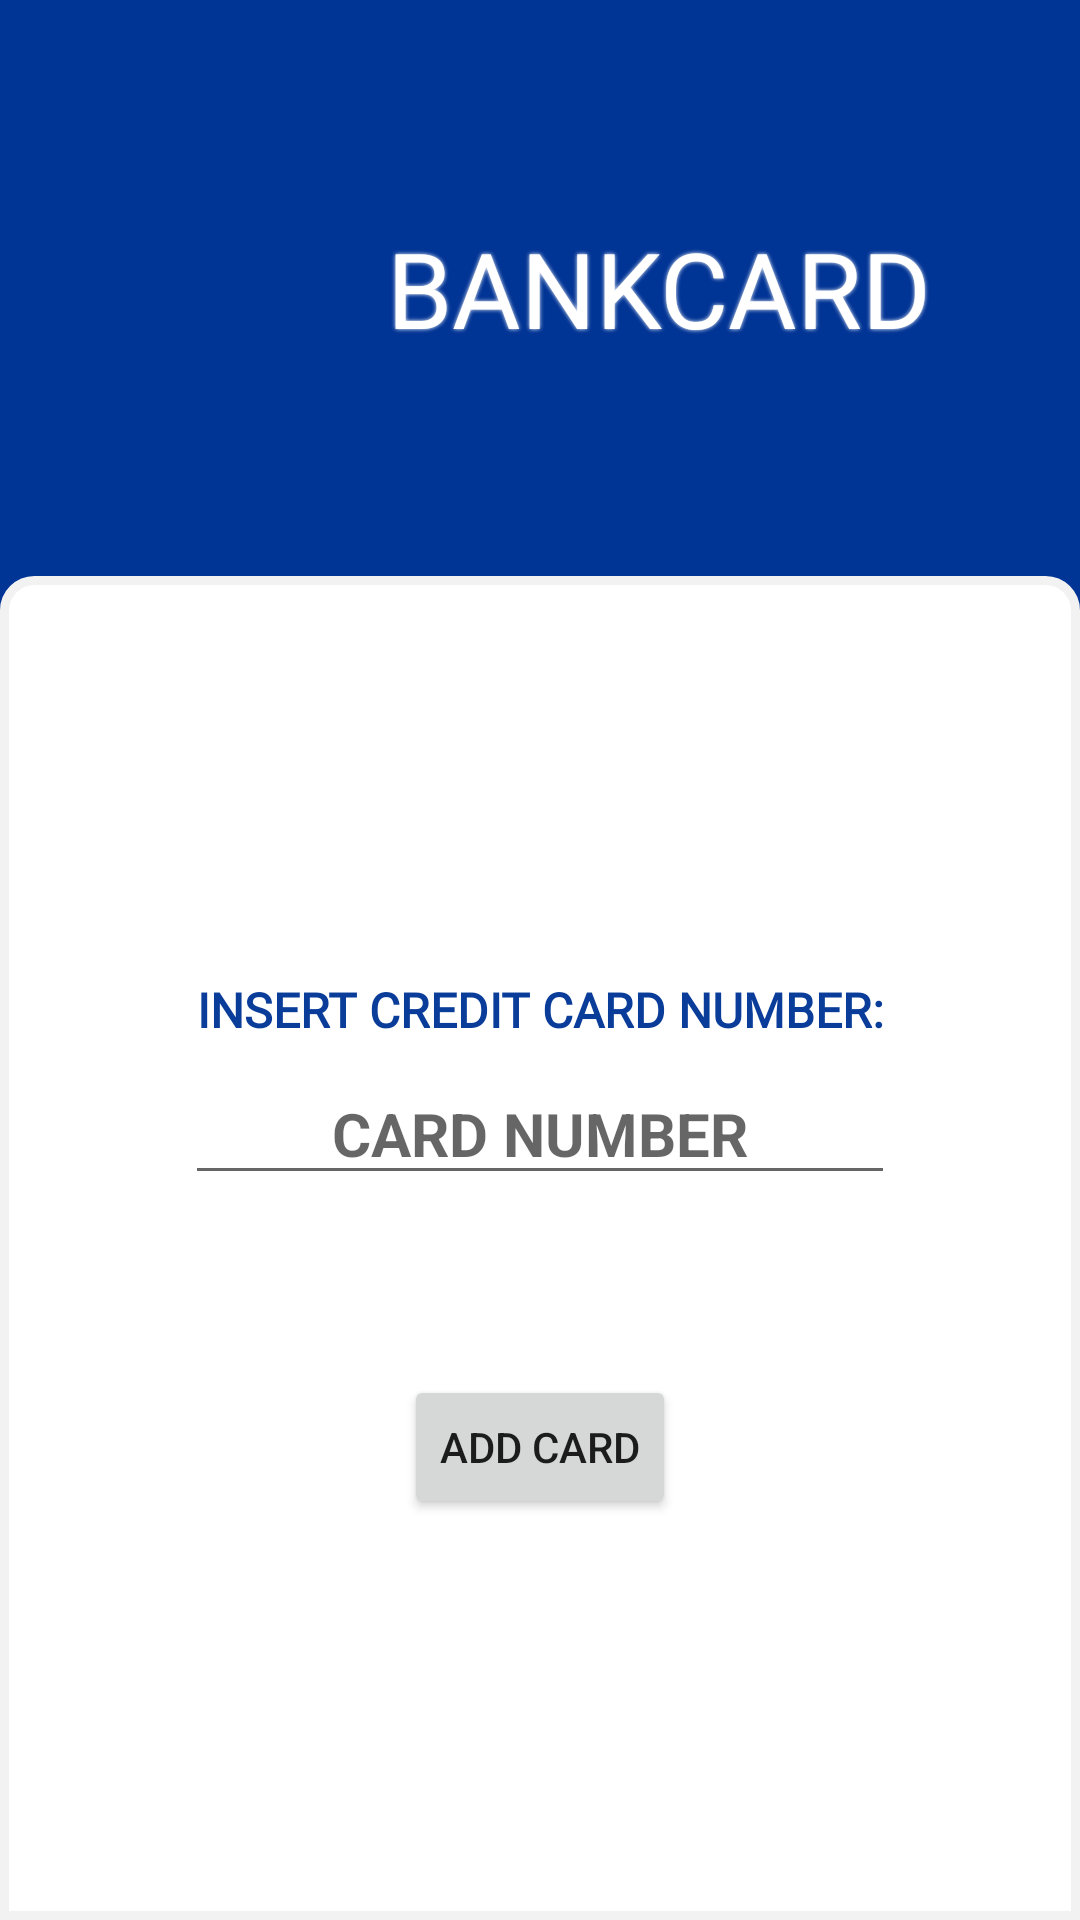

Reconstruct the res/layout file that produces this screen, plus the resources it refers to.
<!-- AndroidManifest.xml: application theme Theme.EldarWallet -->
<!-- res/layout/new_card_fragment.xml -->
<?xml version="1.0" encoding="utf-8"?>
<FrameLayout xmlns:android="http://schemas.android.com/apk/res/android"
    xmlns:tools="http://schemas.android.com/tools"
    android:layout_width="match_parent"
    android:layout_height="match_parent"
    android:id="@+id/cf_framelayout_container"
    android:background="@color/background_color"
    tools:context=".view.NewCardFragment">

    <LinearLayout
        android:layout_width="match_parent"
        android:layout_height="match_parent"
        android:gravity="center"
        android:orientation="vertical"
        android:background="@color/theme_color_00">


        <LinearLayout
            android:layout_width="match_parent"
            android:layout_height="0dp"
            android:layout_weight=".33"
            android:gravity="center"
            android:orientation="horizontal">


            <ImageView
                android:layout_width="70dp"
                android:layout_height="70dp"
                android:src="@drawable/ic_add_card"/>


            <TextView
                style="@style/la_title"
                android:layout_width="wrap_content"
                android:layout_height="wrap_content"
                android:layout_marginLeft="10dp"
                android:text="@string/cf_text_card_title" />


        </LinearLayout>


        <LinearLayout
            android:layout_width="match_parent"
            android:layout_height="0dp"
            android:layout_weight=".77"
            android:orientation="vertical"
            android:gravity="center"
            android:background="@drawable/layout_round_corner">

            <TextView
                style="@style/nf_textview"
                android:id="@+id/cf_text_insert"
                android:layout_width="wrap_content"
                android:layout_height="wrap_content"
                android:text="@string/cf_text_card_new" />

            <EditText
                style="@style/nf_edittext"
                android:layout_marginTop="7dp"
                android:id="@+id/cf_edittext_creditcard"
                android:layout_width="wrap_content"
                android:layout_height="wrap_content"
                android:hint="@string/cf_edittext_hint"/>

            <LinearLayout
                android:gravity="center_horizontal"
                android:layout_width="match_parent"
                android:layout_height="wrap_content"
                android:orientation="horizontal">

                <ImageView
                    android:layout_width="50dp"
                    android:layout_height="50dp"
                    android:id="@+id/cf_imageview_card"
                    ></ImageView>

                <TextView
                    android:paddingLeft="7dp"
                    style="@style/nf_textview_cardbrand"
                    android:id="@+id/cf_text_card_brand"
                    android:layout_width="wrap_content"
                    android:layout_height="50dp"/>


            </LinearLayout>

            <Button
                android:layout_marginTop="10dp"
                android:id="@+id/cf_button_addcard"
                android:layout_width="wrap_content"
                android:layout_height="wrap_content"
                android:text="ADD CARD" />

        </LinearLayout>


    </LinearLayout>

</FrameLayout>
<!-- resources referenced by this layout -->
<resources>
  <color name="background_color">#F2F2F2</color>
  <color name="theme_color_00">#003495</color>
  <!-- drawable layout_round_corner (drawable) -->
  <shape xmlns:android="http://schemas.android.com/apk/res/android">
      <solid android:color="#FFFFFF"/>
      <stroke android:width="3dp" android:color="@color/background_color" />
      <corners android:topLeftRadius="10dp" android:topRightRadius="10dp"/>
      <padding android:left="0dp" android:top="0dp" android:right="0dp" android:bottom="0dp" />
  </shape>
  <string name="cf_edittext_hint">CARD NUMBER</string>
  <string name="cf_text_card_new">"INSERT CREDIT CARD NUMBER:"</string>
  <string name="cf_text_card_title">BANKCARD</string>
  <style name="la_title">
          <item name="android:gravity">center</item>
          <item name="android:textSize">35sp</item>
          <item name="fontFamily">@font/palanquin_dark_semibold</item>
          <item name="android:textColor">@color/theme_color_11</item>
          <item name="android:shadowColor">@color/theme_color_11</item>
          <item name="android:shadowDx">0</item>
          <item name="android:shadowDy">0</item>
          <item name="android:shadowRadius">3</item>
      </style>
  <style name="nf_edittext">
          <item name="android:gravity">center_horizontal</item>
          <item name="android:textSize">20sp</item>
          <item name="android:textStyle">bold</item>
          <item name="android:textColor">@color/theme_color_22</item>
          <item name="android:ems">10</item>
          <item name="android:maxLength">16</item>
          <item name="android:inputType">number</item>
      </style>
  <style name="nf_textview">
          <item name="android:gravity">center_horizontal</item>
          <item name="android:fontFamily">@font/palanquin_dark_semibold</item>
          <item name="android:textSize">16sp</item>
          <item name="android:textStyle">bold</item>
          <item name="android:textColor">@color/theme_color_33</item>
      </style>
  <style name="nf_textview_cardbrand">
          <item name="android:gravity">center</item>
          <item name="android:textSize">16sp</item>
          <item name="android:textStyle">bold</item>
          <item name="android:textColor">@color/theme_color_44</item>
          <item name="android:shadowColor">@color/theme_color_44</item>
          <item name="android:shadowDx">0</item>
          <item name="android:shadowDy">0</item>
          <item name="android:shadowRadius">2</item>
      </style>
  <style name="Theme.EldarWallet" parent="Theme.MaterialComponents.DayNight.DarkActionBar">
          
          <item name="colorPrimary">@color/theme_color_44</item>
          <item name="colorPrimaryVariant">@color/theme_color_00</item>
          <item name="colorOnPrimary">@color/white</item>
          
          <item name="colorSecondary">@color/theme_color_44</item>
          <item name="colorSecondaryVariant">@color/theme_color_00</item>
          <item name="colorOnSecondary">@color/white</item>
      </style>
  <color name="theme_color_11">#FFFFFF</color>
  <color name="theme_color_22">#001233</color>
  <color name="theme_color_33">#0A3C9A</color>
  <color name="theme_color_44">#EB1734</color>
  <color name="white">#FFFFFFFF</color>
</resources>
